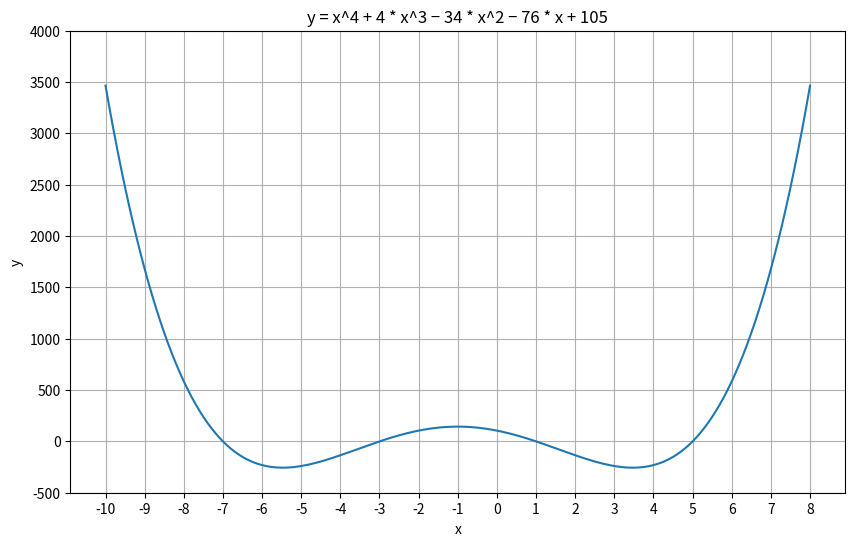

This chart was generated by the following Python code:
# -*- coding: utf-8 -*-
"""
@name: Week 2 Newton Raphson Example.py
@author: Ming-Long Lam, Ph.D.
@organization: University of Chicago
"""
import matplotlib.pyplot as plt
import numpy
import pandas
import sys

# Set some options for printing all the columns
numpy.set_printoptions(precision = 10, threshold = sys.maxsize)
numpy.set_printoptions(linewidth = numpy.inf)

pandas.set_option('display.max_columns', None)
pandas.set_option('display.expand_frame_repr', False)
pandas.set_option('max_colwidth', None)

pandas.options.display.float_format = '{:,.10}'.format

def func (x):
   y = x * (x * (x * (x + 4) - 34) - 76) + 105
   return (y)

def dfunc(x):
   dy = x * (x * (4 * x + 12) - 68) - 76
   return (dy)

def newton_raphson (init_x, max_iter = 100, eps_conv = 1e-7, q_history = False):
   i_iter = 0
   q_continue = True
   reason = 0
   x_curr = init_x

   if (q_history):
      history = []
   while (q_continue):
      f_curr = func(x_curr)
      dfunc_curr = dfunc(x_curr)
      if (q_history):
         history.append([i_iter, x_curr, f_curr, dfunc_curr])
      if (f_curr != 0.0):
         if (dfunc_curr != 0.0):
            i_iter = i_iter + 1
            x_next = x_curr - f_curr / dfunc_curr
            if (abs(x_next - x_curr) <= eps_conv):
               q_continue = False
               reason = 1               # Successful convergence
            elif (i_iter >= max_iter):
               q_continue = False
               reason = 2               # Exceeded maximum number of iterations
            else:
               x_curr = x_next
         else:
            q_continue = False
            reason = 3                  # Zero derivative
      else:
         q_continue = False
         reason = 4                     # Zero function value

   if(q_history):
      print(pandas.DataFrame(history, columns = ['Iteration', 'Estimate', 'Function', 'Derivative']))
          
   return (x_curr, reason)

x_value = pandas.Series(numpy.arange(-10.0, 8.1, 0.1), name = 'x')
y_value = x_value.apply(func)
y_value.name = 'y'

plt.figure(figsize = (10,6), dpi = 200)
plt.plot(x_value, y_value)
plt.title('y = x^4 + 4 * x^3 − 34 * x^2 − 76 * x + 105')
plt.xlabel('x')
plt.ylabel('y')
plt.xticks(range(-10,9,1))
plt.yticks(range(-500,4500,500))
plt.grid()
plt.show()   

x_solution, reason = newton_raphson (init_x = -10, max_iter = 100, eps_conv = 1e-7, q_history = True)

x_solution, reason = newton_raphson (init_x = -2, max_iter = 100, eps_conv = 1e-7, q_history = True)

x_solution, reason = newton_raphson (init_x = 0, max_iter = 100, eps_conv = 1e-7, q_history = True)

x_solution, reason = newton_raphson (init_x = 8, max_iter = 100, eps_conv = 1e-7, q_history = True)